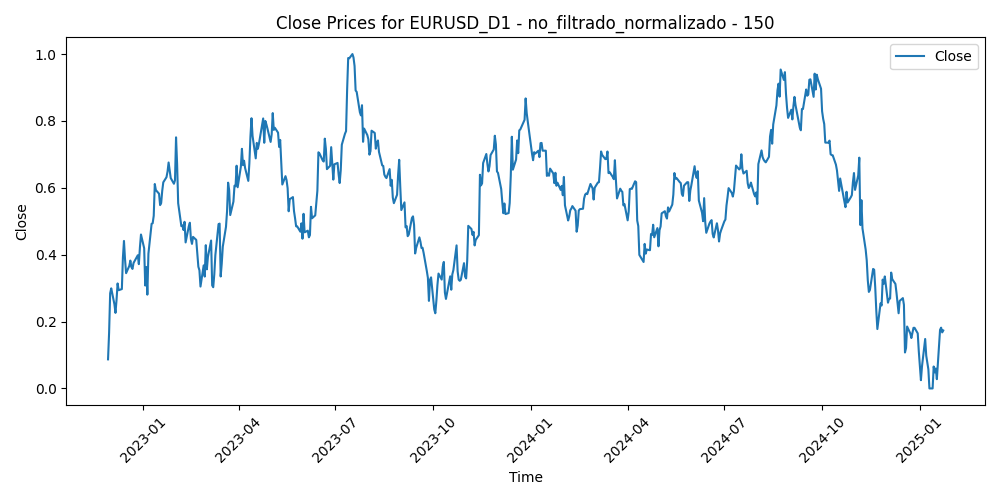

The table this chart was drawn from, first rows:
Time, Close, Volume, diferencia_media_150
2022-11-29, 0.08697, 0.5174, 0.4763
2022-11-30, 0.1667, 0.5825, 0.4146
2022-12-01, 0.2846, 0.6441, 0.3249
2022-12-02, 0.2994, 0.5665, 0.3136
2022-12-05, 0.2519, 0.5392, 0.3494
2022-12-06, 0.226, 0.5287, 0.3688
2022-12-07, 0.2647, 0.5436, 0.3393
2022-12-08, 0.3139, 0.4674, 0.3028
2022-12-09, 0.2938, 0.479, 0.3188
2022-12-12, 0.2972, 0.4055, 0.3167
2022-12-13, 0.3917, 0.5287, 0.2453
2022-12-14, 0.4411, 0.5639, 0.2088
2022-12-15, 0.3856, 0.5331, 0.2513
2022-12-16, 0.3447, 0.4637, 0.2825
2022-12-19, 0.3665, 0.3777, 0.2655
2022-12-20, 0.3824, 0.6013, 0.2527
2022-12-21, 0.363, 0.4086, 0.2672
2022-12-22, 0.3574, 0.4153, 0.2707
2022-12-23, 0.3752, 0.3835, 0.2566
2022-12-27, 0.3983, 0.3067, 0.2383
2022-12-28, 0.3717, 0.3281, 0.258
2022-12-29, 0.4215, 0.3067, 0.2201
2022-12-30, 0.4603, 0.3871, 0.1904
2023-01-02, 0.4194, 0.0, 0.2212
2023-01-03, 0.3077, 0.5345, 0.3054
2023-01-04, 0.3633, 0.5254, 0.2626
2023-01-05, 0.2805, 0.4799, 0.3245
2023-01-06, 0.403, 0.464, 0.2315
2023-01-09, 0.4923, 0.4431, 0.1647
2023-01-10, 0.494, 0.4299, 0.1651
2023-01-11, 0.5163, 0.35, 0.1499
2023-01-12, 0.6113, 0.5321, 0.07971
2023-01-13, 0.5932, 0.4423, 0.09497
2023-01-16, 0.5824, 0.2688, 0.1048
2023-01-17, 0.5483, 0.4525, 0.1322
2023-01-18, 0.5544, 0.5781, 0.1288
2023-01-19, 0.5911, 0.431, 0.1022
2023-01-20, 0.6165, 0.3267, 0.0847
2023-01-23, 0.6317, 0.3798, 0.0747
2023-01-24, 0.6486, 0.3198, 0.06343
2023-01-25, 0.6757, 0.3346, 0.04483
2023-01-26, 0.6516, 0.3325, 0.06544
2023-01-27, 0.6291, 0.2908, 0.0845
2023-01-30, 0.6121, 0.3294, 0.09958
2023-01-31, 0.6224, 0.345, 0.09403
2023-02-01, 0.7509, 0.3828, 0.0
2023-02-02, 0.6713, 0.4876, 0.06426
2023-02-03, 0.554, 0.4372, 0.1566
2023-02-06, 0.4854, 0.3657, 0.2115
2023-02-07, 0.4875, 0.4659, 0.2134
2023-02-08, 0.4737, 0.3198, 0.2273
2023-02-09, 0.4983, 0.3504, 0.2121
2023-02-10, 0.4367, 0.3773, 0.2623
2023-02-13, 0.4849, 0.3027, 0.2289
2023-02-14, 0.4956, 0.4948, 0.2238
2023-02-15, 0.4464, 0.3909, 0.2635
2023-02-16, 0.4323, 0.4247, 0.2768
2023-02-17, 0.4532, 0.3723, 0.2632
2023-02-20, 0.4443, 0.189, 0.2724
2023-02-21, 0.4054, 0.3818, 0.3041
... 498 more rows
